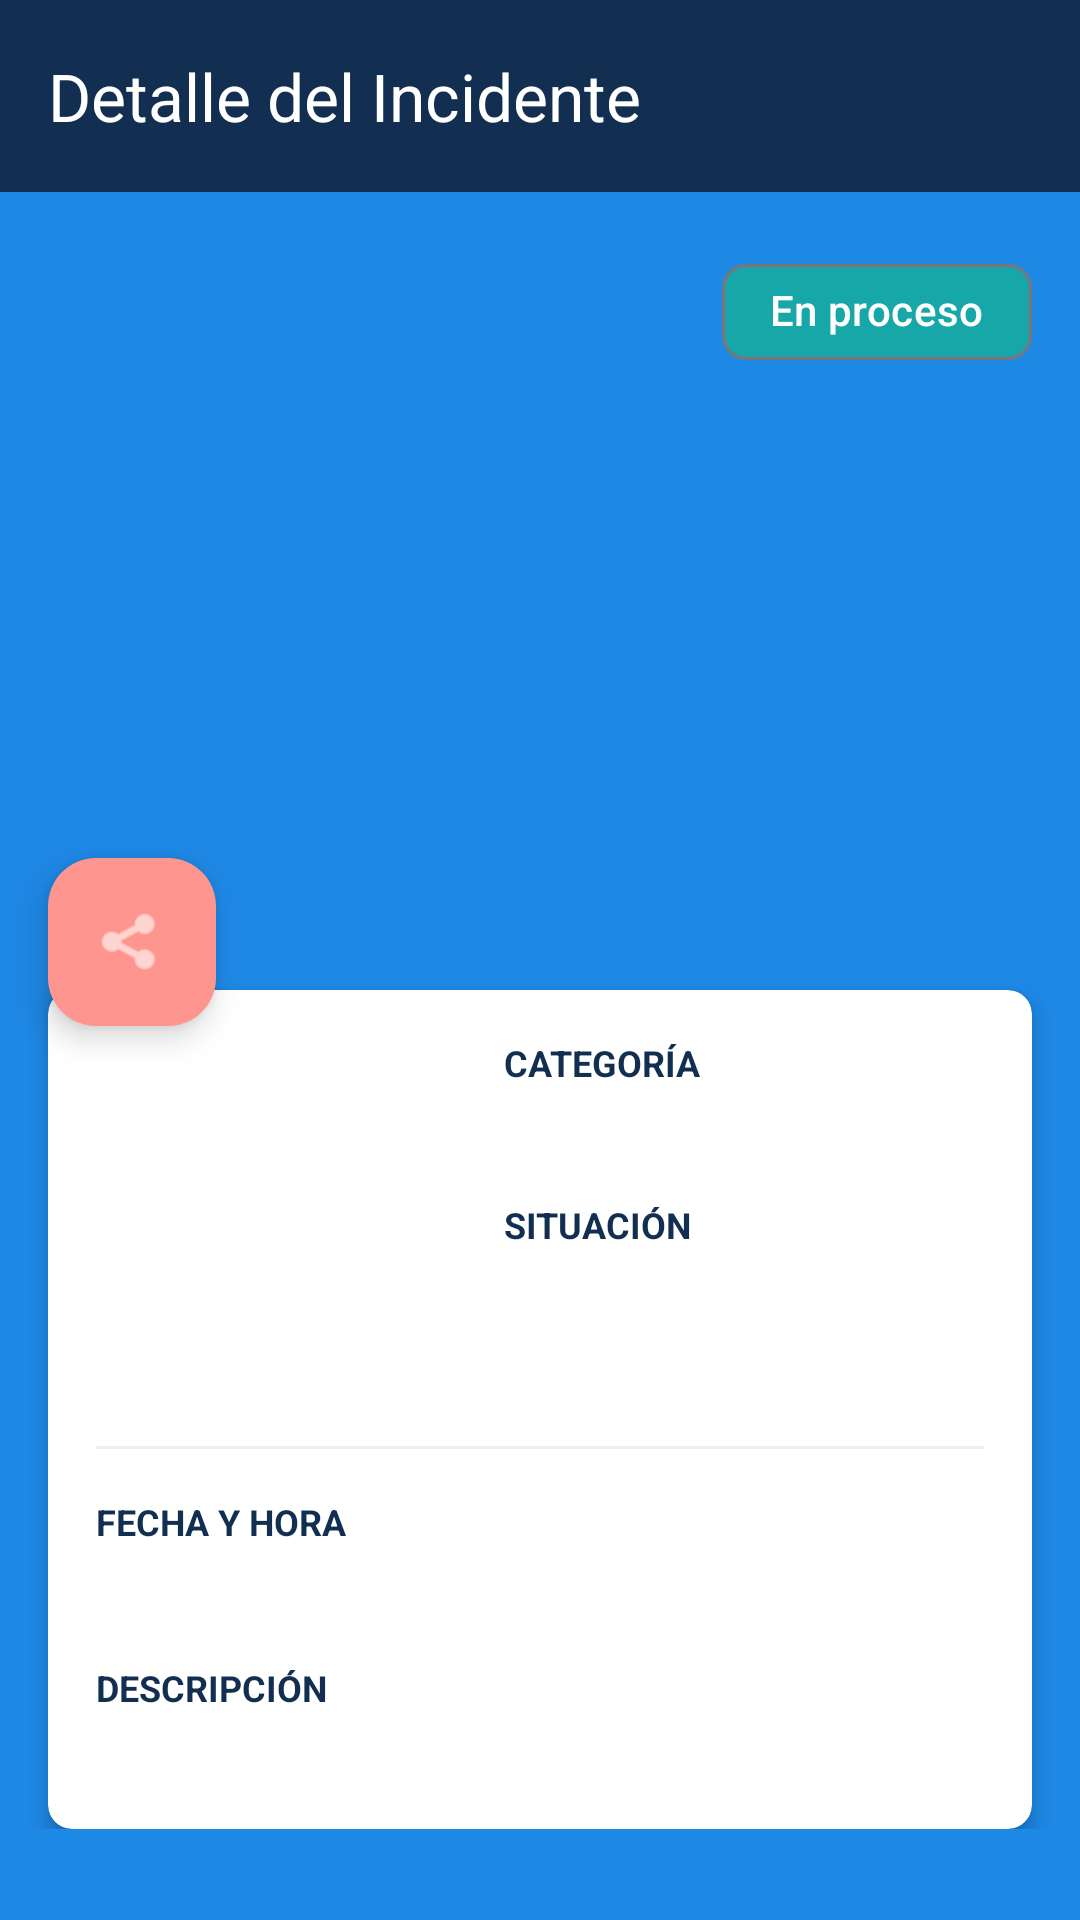

Reconstruct the res/layout file that produces this screen, plus the resources it refers to.
<!-- AndroidManifest.xml: application theme Theme.AppAlertaMDI -->
<!-- res/layout/consulta_queja.xml -->
<?xml version="1.0" encoding="utf-8"?>
<androidx.coordinatorlayout.widget.CoordinatorLayout
    xmlns:android="http://schemas.android.com/apk/res/android"
    xmlns:app="http://schemas.android.com/apk/res-auto"
    xmlns:tools="http://schemas.android.com/tools"
    android:layout_width="match_parent"
    android:layout_height="match_parent"
    android:background="@color/fondo_principal">

    
    <com.google.android.material.appbar.AppBarLayout
        android:id="@+id/appBarLayout"
        android:layout_width="match_parent"
        android:layout_height="wrap_content"
        android:background="@color/color_primario">

        <androidx.appcompat.widget.Toolbar
            android:id="@+id/toolbar"
            android:layout_width="match_parent"
            android:layout_height="?attr/actionBarSize"
            app:title="Detalle del Incidente"
            app:titleTextColor="@android:color/white" />
    </com.google.android.material.appbar.AppBarLayout>

    
    <androidx.core.widget.NestedScrollView
        android:layout_width="match_parent"
        android:layout_height="match_parent"
        app:layout_behavior="@string/appbar_scrolling_view_behavior">

        <androidx.constraintlayout.widget.ConstraintLayout
            android:layout_width="match_parent"
            android:layout_height="match_parent">

            
            <FrameLayout
                android:id="@+id/map_container"
                android:layout_width="0dp"
                android:layout_height="250dp"
                app:layout_constraintTop_toTopOf="parent"
                app:layout_constraintStart_toStartOf="parent"
                app:layout_constraintEnd_toEndOf="parent" />

            
            <com.google.android.material.chip.Chip
                android:id="@+id/chipEstado"
                android:layout_width="wrap_content"
                android:layout_height="wrap_content"
                android:text="En proceso"
                android:textColor="@android:color/white"
                app:chipBackgroundColor="@color/color_secundario"
                android:layout_margin="16dp"
                app:layout_constraintTop_toTopOf="@id/map_container"
                app:layout_constraintEnd_toEndOf="@id/map_container" />

            
            <androidx.cardview.widget.CardView
                android:layout_width="match_parent"
                android:layout_height="wrap_content"
                android:layout_margin="16dp"
                app:cardCornerRadius="8dp"
                app:cardElevation="4dp"
                app:layout_constraintTop_toBottomOf="@id/map_container">

                <androidx.constraintlayout.widget.ConstraintLayout
                    android:layout_width="match_parent"
                    android:layout_height="wrap_content"
                    android:padding="16dp">

                    
                    <ImageView
                        android:id="@+id/imgFotoConsulta"
                        android:layout_width="120dp"
                        android:layout_height="120dp"
                        android:adjustViewBounds="true"
                        android:scaleType="centerCrop"
                        android:onClick="mostrarImagenCompleta"
                        android:contentDescription="Foto del incidente reportado"
                        app:layout_constraintTop_toTopOf="parent"
                        app:layout_constraintStart_toStartOf="parent"
                        tools:src="@android:drawable/ic_menu_camera" />

                    
                    <TextView
                        android:id="@+id/tvTituloCategoria"
                        android:layout_width="0dp"
                        android:layout_height="wrap_content"
                        android:text="CATEGORÍA"
                        android:textSize="12sp"
                        android:textColor="@color/color_primario"
                        android:textStyle="bold"
                        android:layout_marginStart="16dp"
                        app:layout_constraintTop_toTopOf="parent"
                        app:layout_constraintStart_toEndOf="@id/imgFotoConsulta"
                        app:layout_constraintEnd_toEndOf="parent" />

                    <TextView
                        android:id="@+id/lbCategoria_CQ"
                        android:layout_width="0dp"
                        android:layout_height="wrap_content"
                        android:textSize="16sp"
                        android:textColor="#333333"
                        android:layout_marginTop="4dp"
                        android:layout_marginStart="16dp"
                        app:layout_constraintTop_toBottomOf="@id/tvTituloCategoria"
                        app:layout_constraintStart_toEndOf="@id/imgFotoConsulta"
                        app:layout_constraintEnd_toEndOf="parent"
                        tools:text="Problema de tránsito" />

                    
                    <TextView
                        android:id="@+id/tvTituloSituacion"
                        android:layout_width="0dp"
                        android:layout_height="wrap_content"
                        android:text="SITUACIÓN"
                        android:textSize="12sp"
                        android:textColor="@color/color_primario"
                        android:textStyle="bold"
                        android:layout_marginTop="12dp"
                        android:layout_marginStart="16dp"
                        app:layout_constraintTop_toBottomOf="@id/lbCategoria_CQ"
                        app:layout_constraintStart_toEndOf="@id/imgFotoConsulta"
                        app:layout_constraintEnd_toEndOf="parent" />

                    <TextView
                        android:id="@+id/lbSituacion_CQ"
                        android:layout_width="0dp"
                        android:layout_height="wrap_content"
                        android:textSize="16sp"
                        android:textColor="#333333"
                        android:layout_marginTop="4dp"
                        android:layout_marginStart="16dp"
                        app:layout_constraintTop_toBottomOf="@id/tvTituloSituacion"
                        app:layout_constraintStart_toEndOf="@id/imgFotoConsulta"
                        app:layout_constraintEnd_toEndOf="parent"
                        tools:text="Semáforo averiado" />

                    
                    <View
                        android:id="@+id/divider1"
                        android:layout_width="match_parent"
                        android:layout_height="1dp"
                        android:background="#EEEEEE"
                        android:layout_marginTop="16dp"
                        app:layout_constraintTop_toBottomOf="@id/imgFotoConsulta" />

                    
                    <TextView
                        android:id="@+id/tvTituloFechaHora"
                        android:layout_width="wrap_content"
                        android:layout_height="wrap_content"
                        android:text="FECHA Y HORA"
                        android:textSize="12sp"
                        android:textColor="@color/color_primario"
                        android:textStyle="bold"
                        android:layout_marginTop="16dp"
                        app:layout_constraintTop_toBottomOf="@id/divider1"
                        app:layout_constraintStart_toStartOf="parent" />

                    <TextView
                        android:id="@+id/lbFechaHora_CQ"
                        android:layout_width="0dp"
                        android:layout_height="wrap_content"
                        android:textSize="14sp"
                        android:textColor="#333333"
                        android:layout_marginTop="4dp"
                        app:layout_constraintTop_toBottomOf="@id/tvTituloFechaHora"
                        app:layout_constraintStart_toStartOf="parent"
                        app:layout_constraintEnd_toEndOf="parent"
                        tools:text="05/05/2025 15:30" />

                    
                    <TextView
                        android:id="@+id/tvTituloDescripcion"
                        android:layout_width="wrap_content"
                        android:layout_height="wrap_content"
                        android:text="DESCRIPCIÓN"
                        android:textSize="12sp"
                        android:textColor="@color/color_primario"
                        android:textStyle="bold"
                        android:layout_marginTop="16dp"
                        app:layout_constraintTop_toBottomOf="@id/lbFechaHora_CQ"
                        app:layout_constraintStart_toStartOf="parent" />

                    <TextView
                        android:id="@+id/lbDescripcion_CQ2"
                        android:layout_width="match_parent"
                        android:layout_height="wrap_content"
                        android:textSize="14sp"
                        android:textColor="#333333"
                        android:layout_marginTop="4dp"
                        app:layout_constraintTop_toBottomOf="@id/tvTituloDescripcion"
                        app:layout_constraintStart_toStartOf="parent"
                        app:layout_constraintEnd_toEndOf="parent"
                        tools:text="El semáforo de la intersección entre la Av. Principal y Calle Secundaria no está funcionando desde hace dos días, causando congestión de tráfico y situaciones peligrosas para los peatones." />

                </androidx.constraintlayout.widget.ConstraintLayout>
            </androidx.cardview.widget.CardView>
        </androidx.constraintlayout.widget.ConstraintLayout>
    </androidx.core.widget.NestedScrollView>

    
    <com.google.android.material.floatingactionbutton.FloatingActionButton
        android:id="@+id/fabCompartir"
        android:layout_width="wrap_content"
        android:layout_height="wrap_content"
        android:layout_margin="16dp"
        android:src="@android:drawable/ic_menu_share"
        android:contentDescription="Compartir incidente"
        app:tint="@android:color/white"
        app:backgroundTint="@color/color_acento"
        app:layout_anchor="@id/map_container"
        app:layout_anchorGravity="bottom|start" />
</androidx.coordinatorlayout.widget.CoordinatorLayout>
<!-- resources referenced by this layout -->
<resources>
  <color name="color_acento">#fe958f</color>
  <color name="color_primario">#122f51</color>
  <color name="color_secundario">#17a7a8</color>
  <color name="fondo_principal">#1E88E5</color>
  <style name="Theme.AppAlertaMDI" parent="Base.Theme.AppAlertaMDI" />
  <style name="Base.Theme.AppAlertaMDI" parent="Theme.Material3.DayNight.NoActionBar">
          
          
  
      </style>
</resources>
